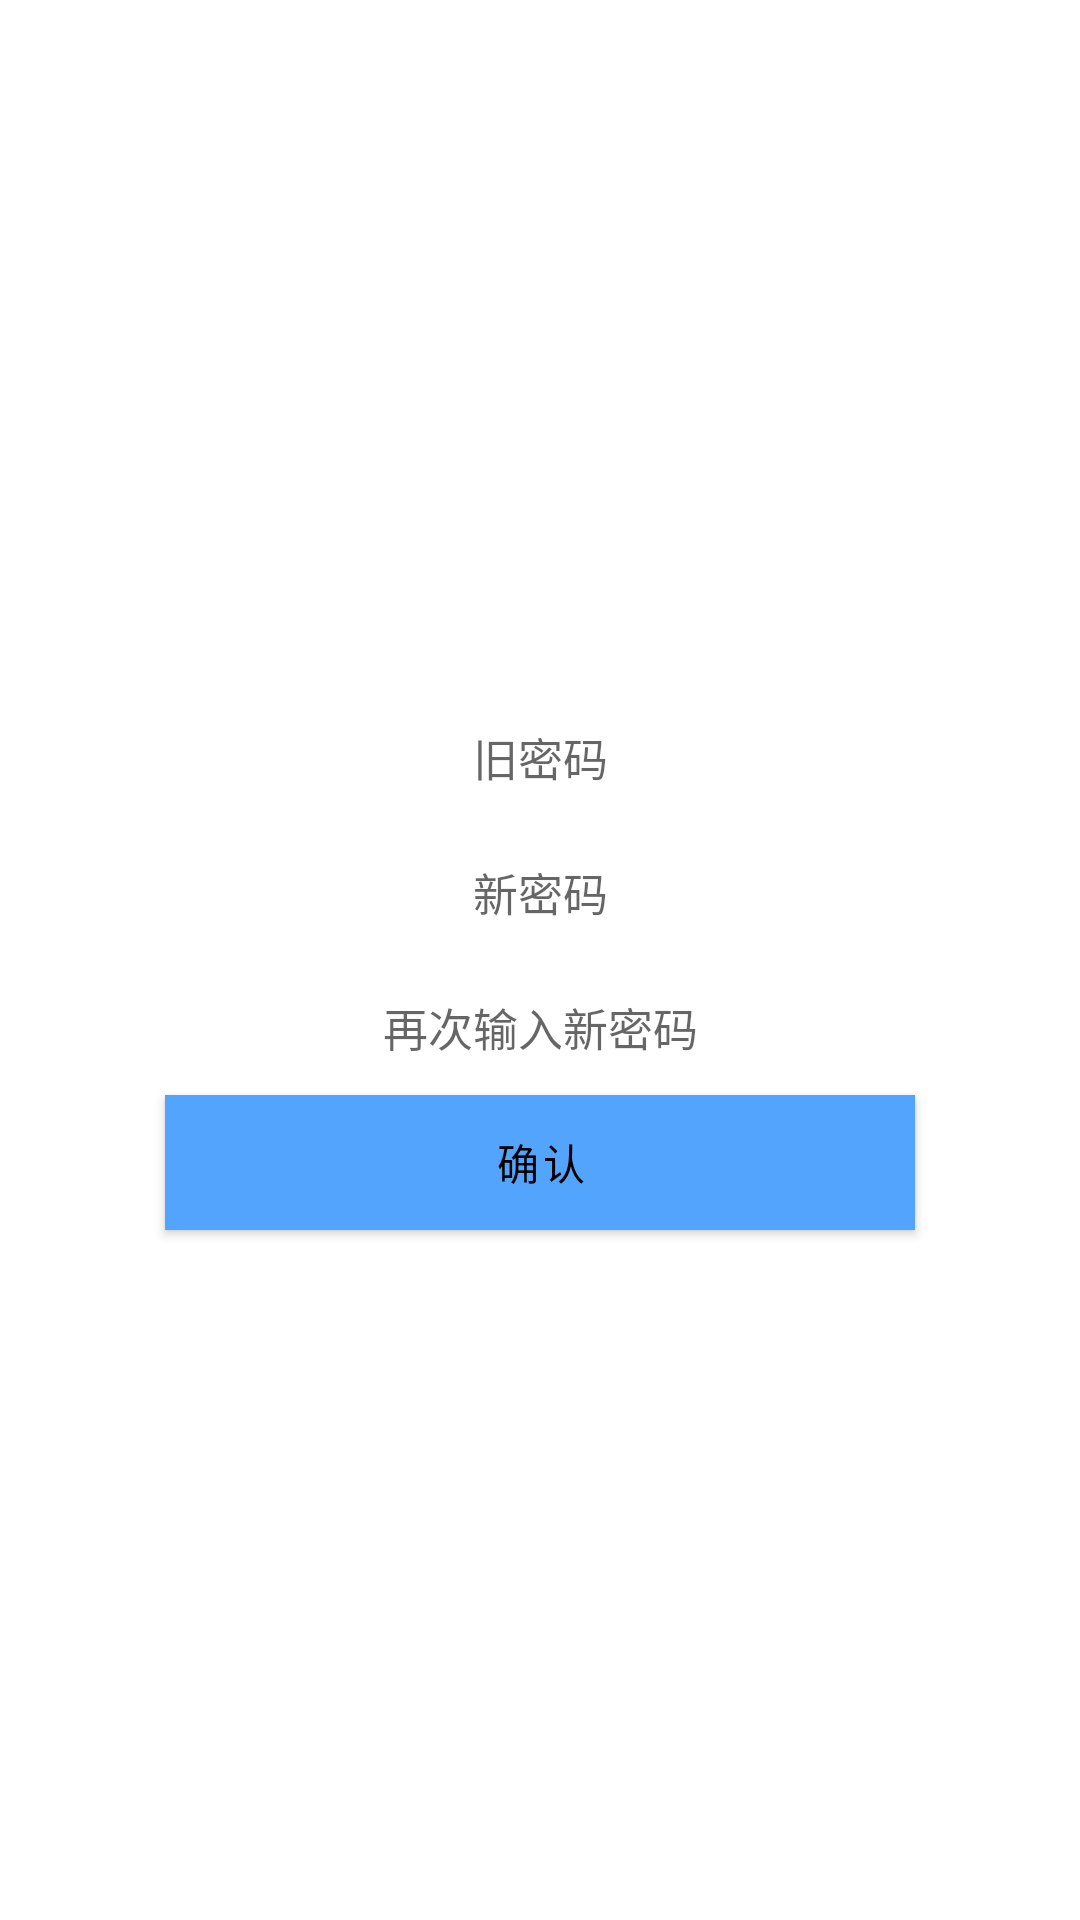

Write the Android layout XML for this screen, with the resource values it uses.
<!-- AndroidManifest.xml: application theme Theme.CoolingYeNews.White -->
<!-- res/layout/activity_settings_user_safety.xml -->
<layout xmlns:app="http://schemas.android.com/apk/res-auto"
    xmlns:android="http://schemas.android.com/apk/res/android"
    xmlns:tools="http://schemas.android.com/tools">
    <data>
        <variable
            name="ViewModel"
            type="com.example.coolingyenews.bean.User" />
    </data>
    <LinearLayout
        android:layout_width="match_parent"
        android:layout_height="match_parent"
        android:orientation="vertical"
        android:gravity="center"
        android:background="@color/white">
        <EditText
            android:id="@+id/et_old_pwd"
            android:layout_width="250dp"
            android:layout_height="45dp"
            android:gravity="center"
            android:background="@drawable/shape_seacher_bg"
            android:padding="5dp"
            android:textSize="15sp"
            android:hint="旧密码"/>
        <EditText
            android:id="@+id/et_new_pwd"
            android:layout_width="250dp"
            android:layout_height="45dp"
            android:gravity="center"
            android:background="@drawable/shape_seacher_bg"
            android:layout_marginTop="@dimen/dp_10"
            android:padding="5dp"
            android:textSize="15sp"
            android:inputType="textPassword"
            android:hint="新密码"/>
        <EditText
            android:id="@+id/et_new_pwd_again"
            android:layout_width="250dp"
            android:layout_height="45dp"
            android:gravity="center"
            android:background="@drawable/shape_seacher_bg"
            android:layout_marginTop="@dimen/dp_10"
            android:padding="5dp"
            android:textSize="15sp"
            android:inputType="textPassword"
            android:hint="再次输入新密码"/>
        <com.google.android.material.button.MaterialButton
            android:id="@+id/mb_enter"
            android:layout_width="250dp"
            android:layout_height="45dp"
            android:gravity="center"
            android:padding="5dp"
            android:layout_marginTop="@dimen/dp_10"
            android:textColor="@color/black"
            android:background="@color/colorAccent"
            android:text="确认" />
    </LinearLayout>
</layout>
<!-- resources referenced by this layout -->
<resources>
  <color name="black">#FF000000</color>
  <color name="colorAccent">#D81B60</color>
  <color name="white">#FFFFFFFF</color>
  <style name="Theme.CoolingYeNews.White" parent="Theme.CoolingYeNews">
  
  
          
                  <item name="android:windowLightStatusBar">true</item>
      </style>
  <style name="Theme.CoolingYeNews" parent="Theme.MaterialComponents.Light.Bridge">
          
          <item name="colorPrimary">@color/purple_500</item>
          <item name="colorPrimaryVariant">@color/purple_700</item>
          <item name="colorOnPrimary">@color/white</item>
          
          <item name="colorSecondary">@color/teal_200</item>
          <item name="colorSecondaryVariant">@color/teal_700</item>
          <item name="colorOnSecondary">@color/black</item>
          
          <item name="android:statusBarColor" tools:targetApi="l">?attr/colorPrimaryVariant</item>
          
      </style>
  <color name="purple_500">#53A4FC</color>
  <color name="purple_700">#ffffff</color>
  <color name="teal_200">#FF03DAC5</color>
  <color name="teal_700">#FF018786</color>
</resources>
